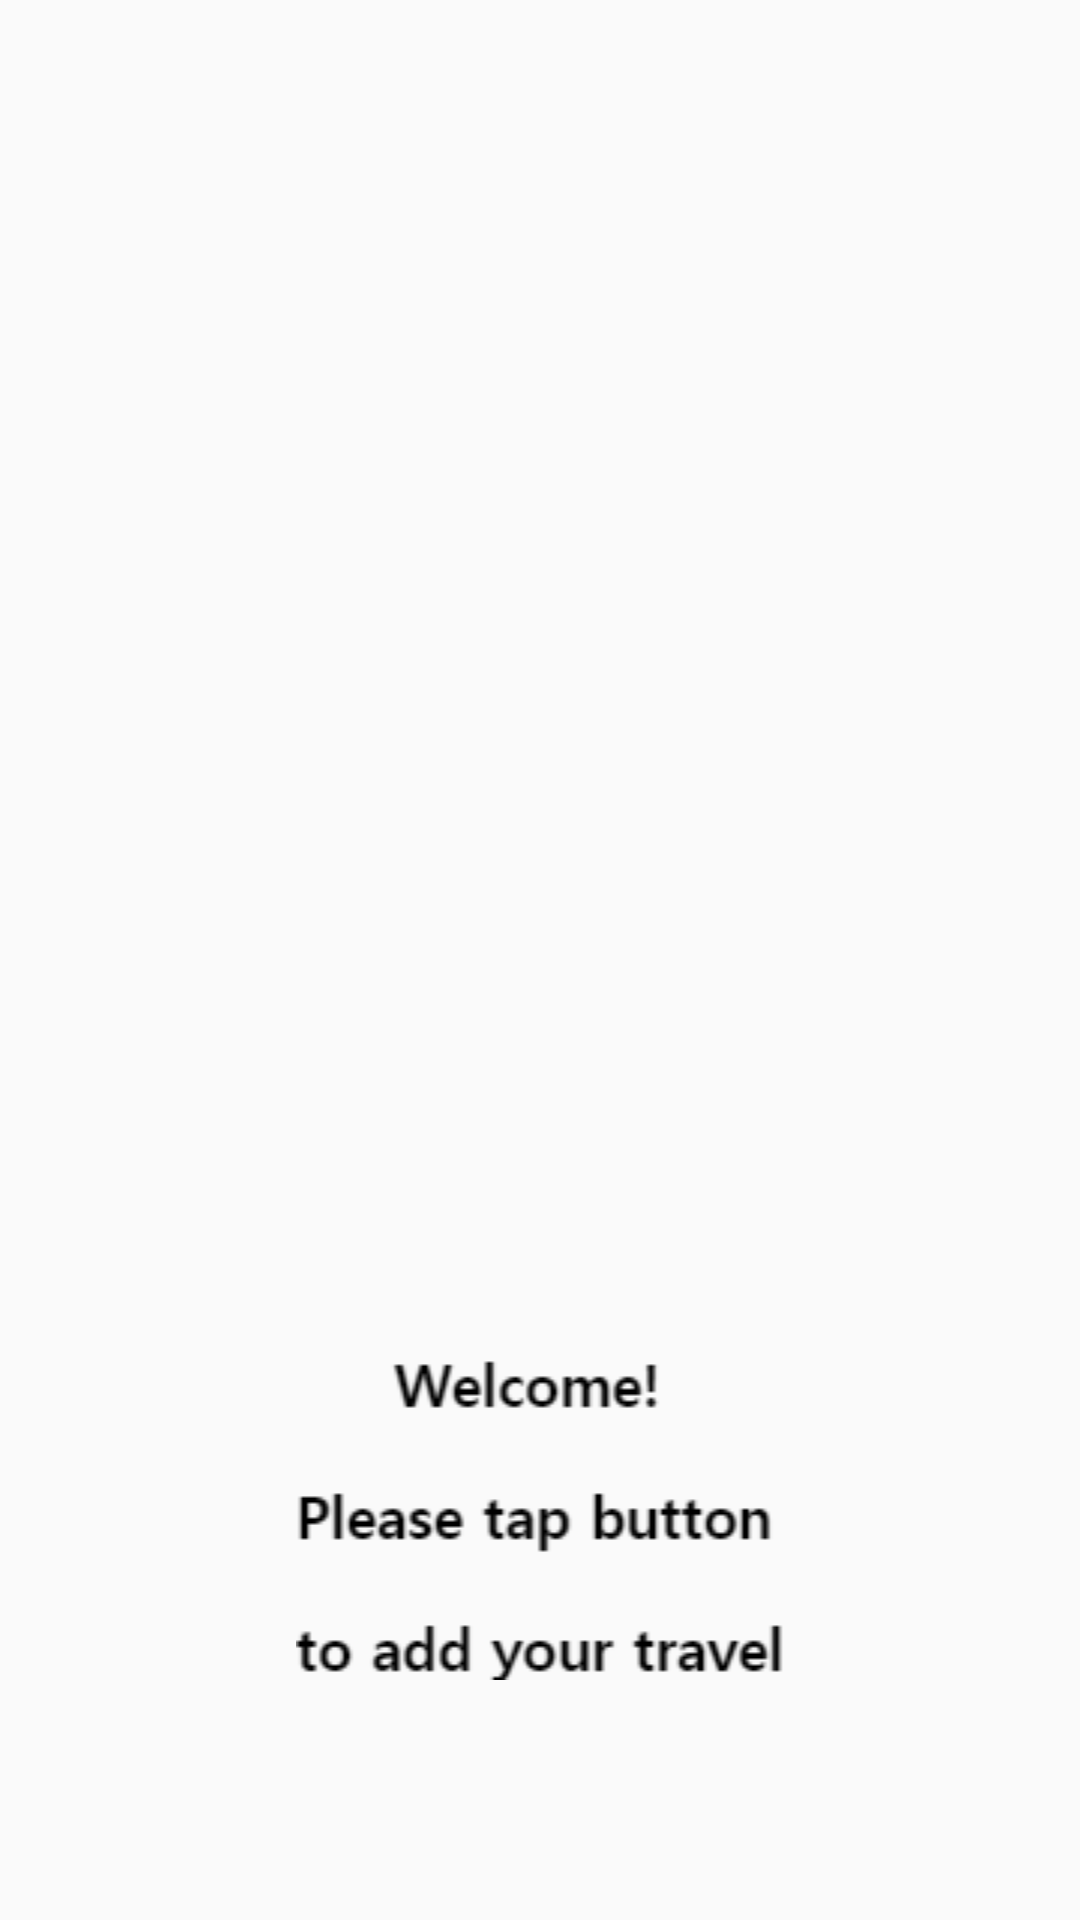

Write the Android layout XML for this screen, with the resource values it uses.
<!-- AndroidManifest.xml: application theme AppTheme -->
<!-- res/layout/fragment_intro.xml -->
<?xml version="1.0" encoding="utf-8"?>
<RelativeLayout
    xmlns:android="http://schemas.android.com/apk/res/android"
    android:layout_width="match_parent"
    android:layout_height="match_parent">

        <ImageView
            android:id="@+id/image_message"
            android:layout_width="match_parent"
            android:layout_height="wrap_content"
            android:src="@drawable/ic_message"
            android:layout_above="@id/image_arrow"
            android:layout_marginBottom="16dp"/>

        <ImageView
            android:id="@+id/image_arrow"
            android:layout_width="match_parent"
            android:layout_height="wrap_content"
            android:src="@drawable/ic_arrow"
            android:layout_alignParentBottom="true"
            android:layout_marginBottom="64dp"/>

</RelativeLayout>
<!-- resources referenced by this layout -->
<resources>
  <!-- drawable ic_message: png bitmap (drawable, 5048 bytes) -->
  <style name="AppTheme" parent="Theme.AppCompat.Light.DarkActionBar">
          
          <item name="colorPrimary">@color/colorPrimary</item>
          <item name="colorPrimaryDark">@color/colorPrimaryDark</item>
          <item name="colorAccent">@color/colorAccent</item>
      </style>
  <color name="colorPrimary">#289FD5</color>
  <color name="colorPrimaryDark">#207FAA</color>
  <color name="colorAccent">#289FD5</color>
</resources>
